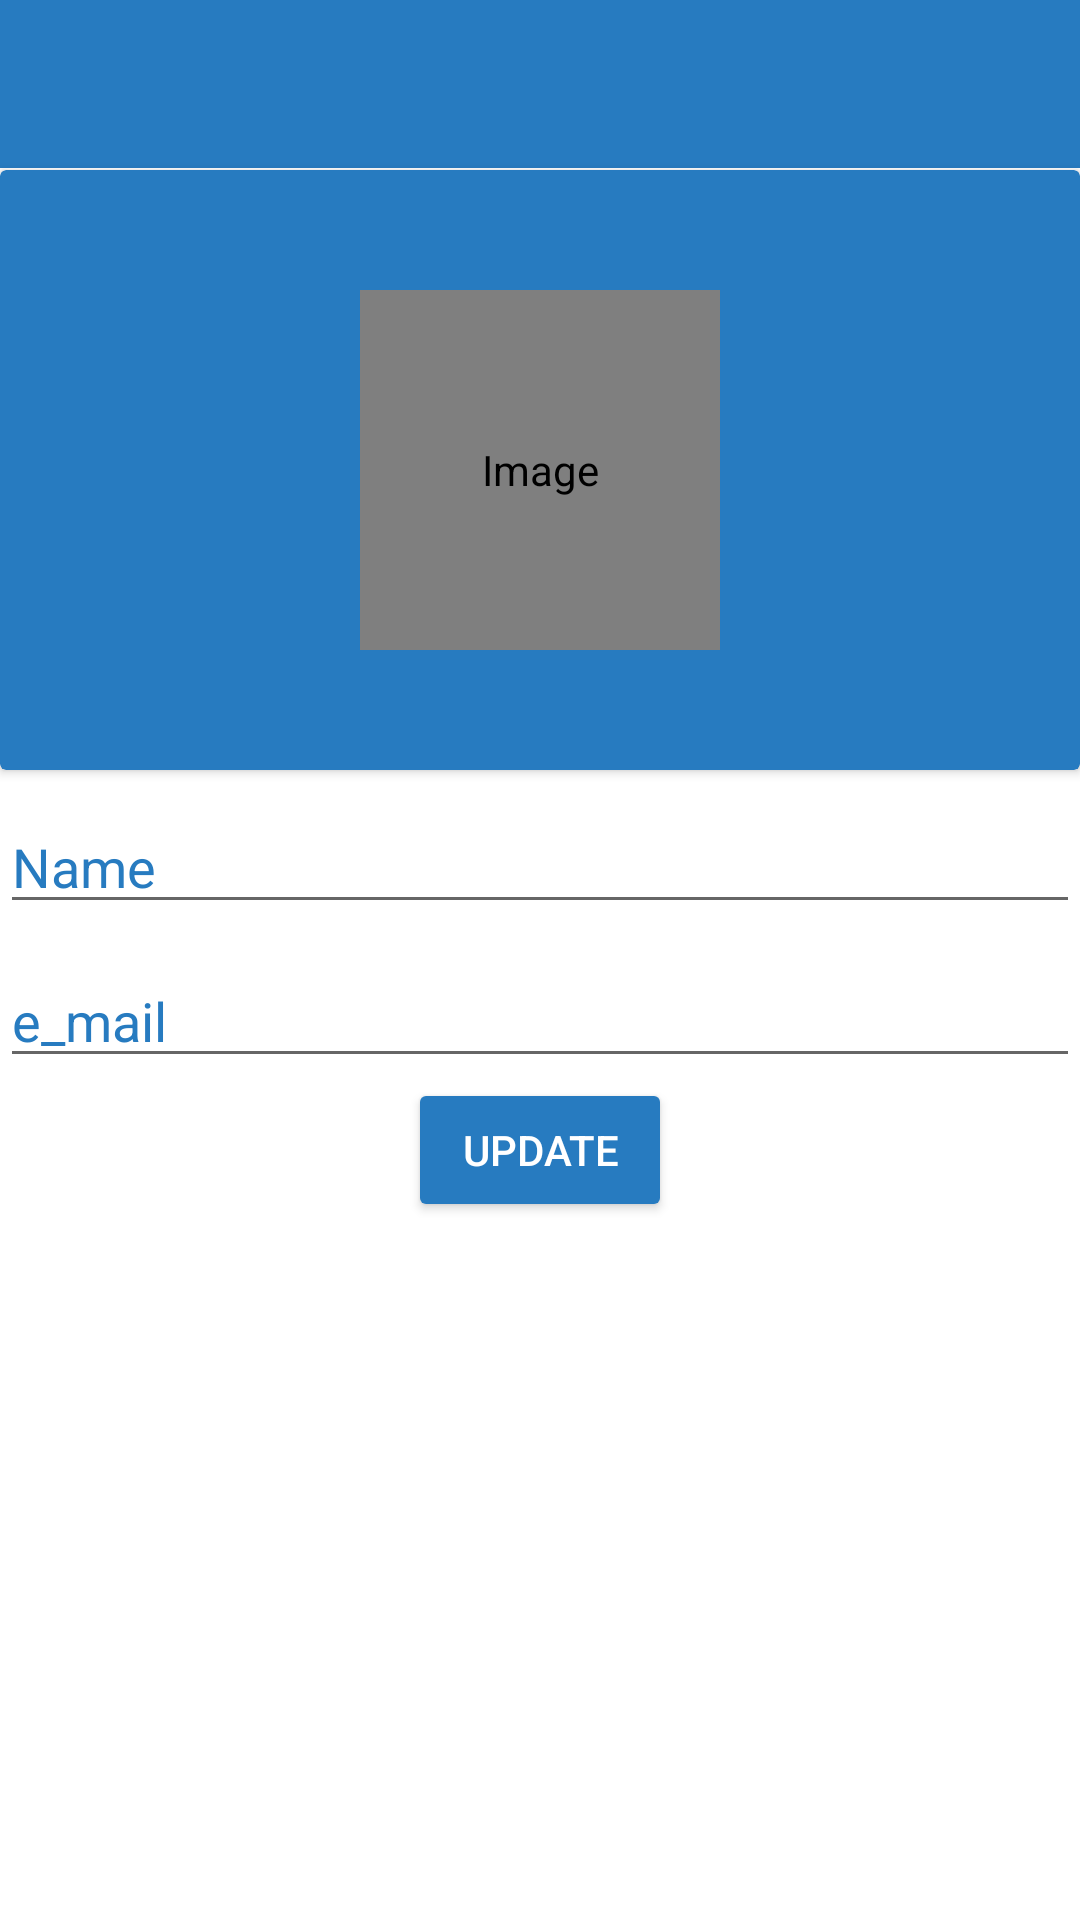

Reconstruct the res/layout file that produces this screen, plus the resources it refers to.
<!-- AndroidManifest.xml: activity theme Theme.MyThemeForToolbar -->
<!-- res/layout/activity_my_profile.xml -->
<?xml version="1.0" encoding="utf-8"?>
<LinearLayout xmlns:android="http://schemas.android.com/apk/res/android"
    xmlns:app="http://schemas.android.com/apk/res-auto"
    xmlns:tools="http://schemas.android.com/tools"
    android:layout_width="match_parent"
    android:layout_height="match_parent"
    android:orientation="vertical"
    tools:context=".activities.MyProfileActivity">

    <androidx.appcompat.widget.Toolbar
        android:id="@+id/my_profile_toolbar"
        android:layout_width="match_parent"
        android:layout_height="wrap_content"
        android:background="@color/light_blue"
        />
    <View
        android:layout_width="match_parent"
        android:layout_height="0.5dp"
        android:background="@color/white"
        />
    <androidx.cardview.widget.CardView
        android:layout_width="match_parent"
        android:layout_height="200dp"
        app:cardBackgroundColor="@color/light_blue"
        app:cardCornerRadius="2dp"
        >
        <de.hdodenhof.circleimageview.CircleImageView
            android:id="@+id/my_profile_photo"
            android:layout_width="120dp"
            android:layout_height="120dp"
            android:layout_gravity="center"
            app:civ_border_color="@color/white"
            app:civ_border_width="1dp"
            android:contentDescription="@string/image_text"
            android:src="@drawable/ic_baseline_person_24"
            app:civ_circle_background_color="@color/grey"
            android:focusableInTouchMode="true"
            android:focusable="true"
            />
    </androidx.cardview.widget.CardView>
    <com.google.android.material.textfield.TextInputEditText
        android:id="@+id/etProfileName"
        android:hint="@string/name_text"
        android:textColorHint="@color/light_blue"
        android:layout_width="match_parent"
        android:layout_height="wrap_content"
        android:layout_marginTop="10dp"
        />

    <com.google.android.material.textfield.TextInputEditText
        android:id="@+id/et_email"
        android:hint="@string/email_text"
        android:textColorHint="@color/light_blue"
        android:layout_width="match_parent"
        android:layout_height="wrap_content"
        android:layout_marginTop="10dp"
        android:focusable="false"
        />

    <androidx.appcompat.widget.AppCompatButton
        android:id="@+id/btn_update"
        android:layout_width="wrap_content"
        android:layout_height="wrap_content"
        android:text="@string/update_text"
        android:layout_gravity="center"
        android:backgroundTint="@color/light_blue"
        android:textColor="@color/white"
        />

</LinearLayout>
<!-- resources referenced by this layout -->
<resources>
  <color name="grey">#A2B5BB</color>
  <color name="light_blue">#277BC0</color>
  <color name="white">#FFFFFFFF</color>
  <string name="email_text">e_mail</string>
  <string name="image_text">Image</string>
  <string name="name_text">Name</string>
  <string name="update_text">Update</string>
  <style name="Theme.MyThemeForToolbar" parent="Theme.MaterialComponents.DayNight.NoActionBar">
          <item name="colorPrimary">@color/light_blue</item>
          <item name="colorOnSecondary">@color/white</item>
      </style>
</resources>
